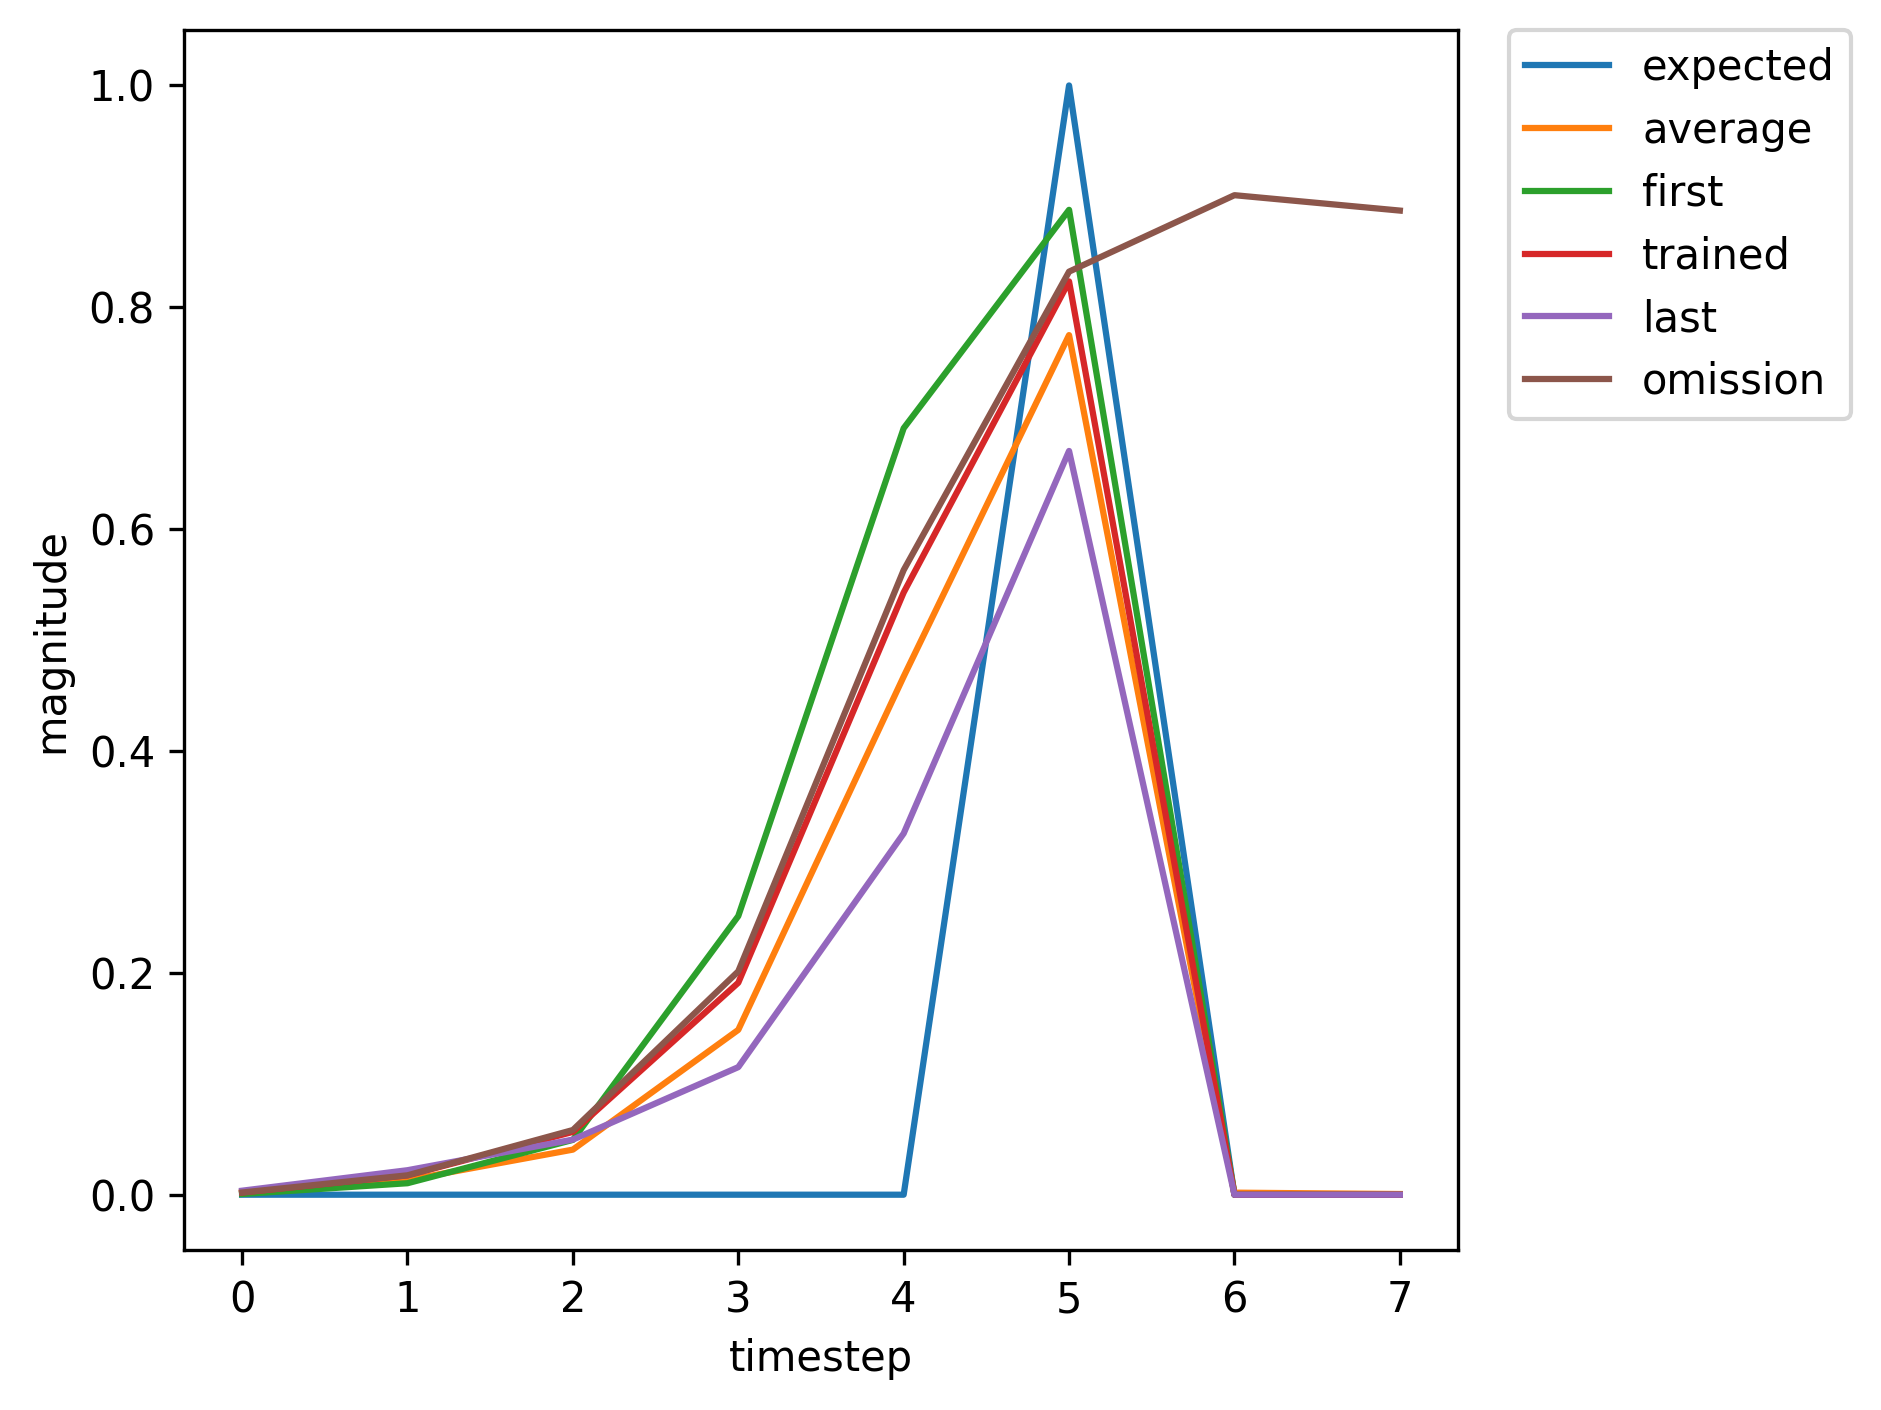

Data behind this chart, as committed beside it:
, input, expected_output, network_output
0, 1, 0, 0.000625
1, 0, 0, 0.01035
2, 0, 0, 0.04941
3, 0, 0, 0.2512
4, 0, 0, 0.691
5, 2, 1, 0.8879
6, 1, 0, 0.004089
7, 0, 0, 0.02074
8, 0, 0, 0.03823
9, 0, 0, 0.07364
10, 0, 0, 0.198
11, 2, 1, 0.5062
12, 0, 0, 0.001537
13, 1, 0, 0.001281
14, 0, 0, 0.01047
15, 0, 0, 0.0376
16, 0, 0, 0.1627
17, 0, 0, 0.5419
18, 2, 1, 0.8377
19, 0, 0, 0.003438
20, 0, 0, 0.001547
21, 1, 0, 0.0006918
22, 0, 0, 0.008685
23, 0, 0, 0.03511
24, 0, 0, 0.16
25, 0, 0, 0.545
26, 2, 1, 0.8411
27, 0, 0, 0.003545
28, 0, 0, 0.001588
29, 1, 0, 0.0007053
30, 0, 0, 0.008822
31, 0, 0, 0.03593
32, 0, 0, 0.1649
33, 0, 0, 0.5551
34, 2, 1, 0.8448
35, 1, 0, 0.003583
36, 0, 0, 0.02217
37, 0, 0, 0.05067
38, 0, 0, 0.1191
39, 0, 0, 0.3374
40, 2, 1, 0.6814
41, 1, 0, 0.00201
42, 0, 0, 0.01744
43, 0, 0, 0.05664
44, 0, 0, 0.1911
45, 0, 0, 0.5429
46, 2, 1, 0.8234
47, 1, 0, 0.002885
48, 0, 0, 0.01805
49, 0, 0, 0.0398
50, 0, 0, 0.09204
51, 0, 0, 0.2696
52, 2, 1, 0.6187
53, 0, 0, 0.00187
54, 1, 0, 0.001345
55, 0, 0, 0.009961
56, 0, 0, 0.03357
57, 0, 0, 0.1385
58, 0, 0, 0.4849
59, 2, 1, 0.8134
... 307 more rows
